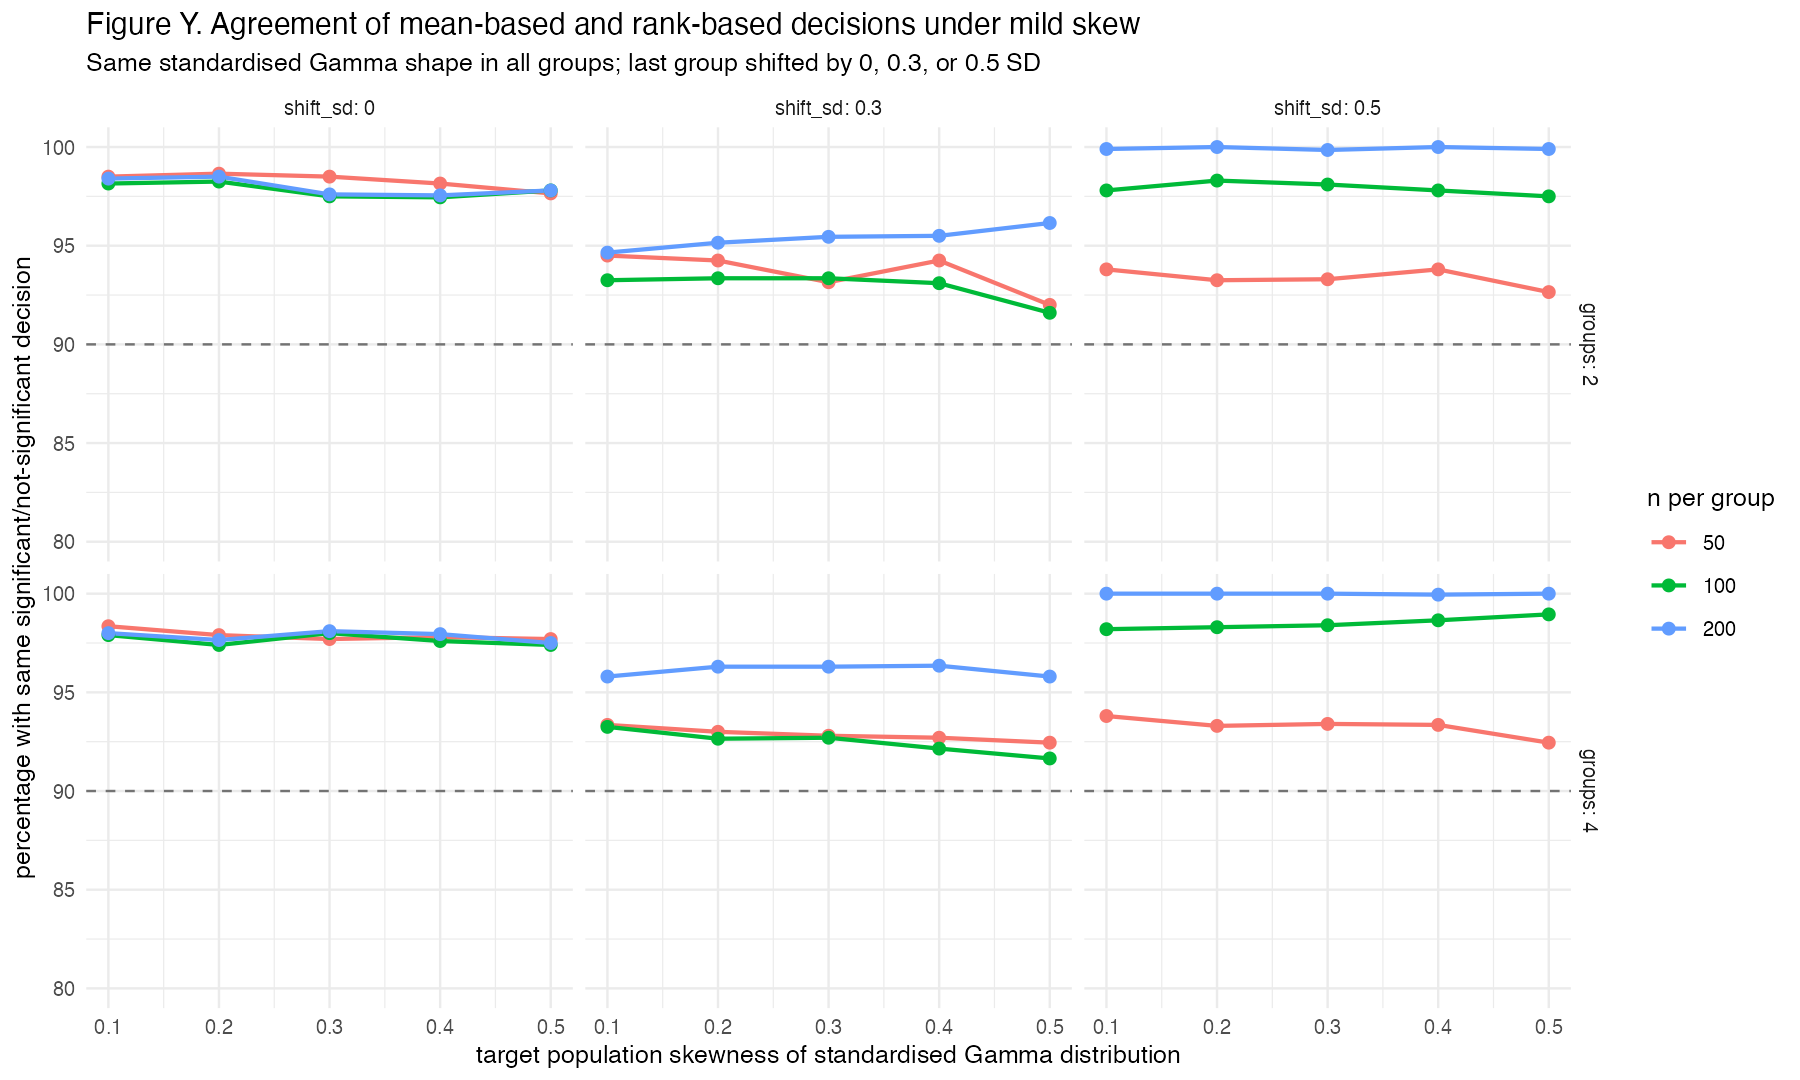

Data behind this chart, as committed beside it:
groups, n_per_group, skew, shift_sd, mean_reject_percent, rank_reject_percent, agreement_percent, both_significant_percent, both_not_significant_percent, mean_only_percent, rank_only_percent
2, 50, 0.1, 0, 4.55, 4.85, 98.5, 3.95, 94.55, 0.6, 0.9
2, 50, 0.2, 0, 4.2, 4.55, 98.65, 3.7, 94.95, 0.5, 0.85
2, 50, 0.3, 0, 3.4, 3.6, 98.5, 2.75, 95.75, 0.65, 0.85
2, 50, 0.4, 0, 5, 4.85, 98.15, 4, 94.15, 1, 0.85
2, 50, 0.5, 0, 4.2, 4.15, 97.65, 3, 94.65, 1.2, 1.15
2, 50, 0.1, 0.3, 30.45, 29.25, 94.5, 27.1, 67.4, 3.35, 2.15
2, 50, 0.2, 0.3, 33.3, 32.25, 94.25, 29.9, 64.35, 3.4, 2.35
2, 50, 0.3, 0.3, 33.4, 31.15, 93.15, 28.85, 64.3, 4.55, 2.3
2, 50, 0.4, 0.3, 31.8, 31.85, 94.25, 28.95, 65.3, 2.85, 2.9
2, 50, 0.5, 0.3, 31.25, 30.35, 92, 26.8, 65.2, 4.45, 3.55
2, 50, 0.1, 0.5, 68.9, 66.8, 93.8, 64.75, 29.05, 4.15, 2.05
2, 50, 0.2, 0.5, 69.9, 67.75, 93.25, 65.45, 27.8, 4.45, 2.3
2, 50, 0.3, 0.5, 70.75, 68.45, 93.3, 66.25, 27.05, 4.5, 2.2
2, 50, 0.4, 0.5, 68.7, 68.1, 93.8, 65.3, 28.5, 3.4, 2.8
2, 50, 0.5, 0.5, 69.65, 69.4, 92.65, 65.85, 26.8, 3.8, 3.55
2, 100, 0.1, 0, 4.6, 4.55, 98.15, 3.65, 94.5, 0.95, 0.9
2, 100, 0.2, 0, 5.5, 5.65, 98.25, 4.7, 93.55, 0.8, 0.95
2, 100, 0.3, 0, 5.6, 5.7, 97.5, 4.4, 93.1, 1.2, 1.3
2, 100, 0.4, 0, 5.75, 5.4, 97.45, 4.3, 93.15, 1.45, 1.1
2, 100, 0.5, 0, 5, 4.5, 97.8, 3.65, 94.15, 1.35, 0.85
2, 100, 0.1, 0.3, 54.9, 52.75, 93.25, 50.45, 42.8, 4.45, 2.3
2, 100, 0.2, 0.3, 56.5, 55.05, 93.35, 52.45, 40.9, 4.05, 2.6
2, 100, 0.3, 0.3, 56.4, 54.55, 93.35, 52.15, 41.2, 4.25, 2.4
2, 100, 0.4, 0.3, 55.85, 55.25, 93.1, 52.1, 41, 3.75, 3.15
2, 100, 0.5, 0.3, 57.6, 56.6, 91.6, 52.9, 38.7, 4.7, 3.7
2, 100, 0.1, 0.5, 94.1, 93.6, 97.8, 92.75, 5.05, 1.35, 0.85
2, 100, 0.2, 0.5, 94.95, 94.25, 98.3, 93.75, 4.55, 1.2, 0.5
2, 100, 0.3, 0.5, 93.8, 93.2, 98.1, 92.55, 5.55, 1.25, 0.65
2, 100, 0.4, 0.5, 94.35, 93.35, 97.8, 92.75, 5.05, 1.6, 0.6
2, 100, 0.5, 0.5, 93.65, 93.55, 97.5, 92.35, 5.15, 1.3, 1.2
2, 200, 0.1, 0, 5, 4.6, 98.4, 4, 94.4, 1, 0.6
2, 200, 0.2, 0, 4.65, 4.65, 98.5, 3.9, 94.6, 0.75, 0.75
2, 200, 0.3, 0, 4.95, 3.95, 97.6, 3.25, 94.35, 1.7, 0.7
2, 200, 0.4, 0, 4.15, 4.4, 97.55, 3.05, 94.5, 1.1, 1.35
2, 200, 0.5, 0, 5.1, 5.1, 97.8, 4, 93.8, 1.1, 1.1
2, 200, 0.1, 0.3, 84.95, 82.9, 94.65, 81.25, 13.4, 3.7, 1.65
2, 200, 0.2, 0.3, 83.35, 81.6, 95.15, 80.05, 15.1, 3.3, 1.55
2, 200, 0.3, 0.3, 85.6, 83.55, 95.45, 82.3, 13.15, 3.3, 1.25
2, 200, 0.4, 0.3, 85.1, 85.6, 95.5, 83.1, 12.4, 2, 2.5
2, 200, 0.5, 0.3, 84.85, 84.9, 96.15, 82.95, 13.2, 1.9, 1.95
2, 200, 0.1, 0.5, 99.95, 99.85, 99.9, 99.85, 0.05, 0.1, 0
2, 200, 0.2, 0.5, 99.8, 99.8, 100, 99.8, 0.2, 0, 0
2, 200, 0.3, 0.5, 99.85, 99.7, 99.85, 99.7, 0.15, 0.15, 0
2, 200, 0.4, 0.5, 99.95, 99.95, 100, 99.95, 0.05, 0, 0
2, 200, 0.5, 0.5, 99.8, 99.8, 99.9, 99.75, 0.15, 0.05, 0.05
4, 50, 0.1, 0, 5.25, 5.2, 98.35, 4.4, 93.95, 0.85, 0.8
4, 50, 0.2, 0, 5.25, 4.95, 97.9, 4.05, 93.85, 1.2, 0.9
4, 50, 0.3, 0, 5.35, 5.45, 97.7, 4.25, 93.45, 1.1, 1.2
4, 50, 0.4, 0, 5.4, 5.4, 97.8, 4.3, 93.5, 1.1, 1.1
4, 50, 0.5, 0, 5.45, 5.45, 97.7, 4.3, 93.4, 1.15, 1.15
4, 50, 0.1, 0.3, 30.15, 28.8, 93.35, 26.15, 67.2, 4, 2.65
4, 50, 0.2, 0.3, 32, 30.3, 93, 27.65, 65.35, 4.35, 2.65
4, 50, 0.3, 0.3, 31.85, 30.65, 92.8, 27.65, 65.15, 4.2, 3
4, 50, 0.4, 0.3, 30.5, 29.8, 92.7, 26.5, 66.2, 4, 3.3
4, 50, 0.5, 0.3, 29.85, 29.6, 92.45, 25.95, 66.5, 3.9, 3.65
4, 50, 0.1, 0.5, 73.85, 71.15, 93.8, 69.4, 24.4, 4.45, 1.75
4, 50, 0.2, 0.5, 71.45, 69.45, 93.3, 67.1, 26.2, 4.35, 2.35
4, 50, 0.3, 0.5, 71.1, 68.9, 93.4, 66.7, 26.7, 4.4, 2.2
4, 50, 0.4, 0.5, 71.55, 71, 93.35, 67.95, 25.4, 3.6, 3.05
4, 50, 0.5, 0.5, 72.1, 73.05, 92.45, 68.8, 23.65, 3.3, 4.25
... 30 more rows
